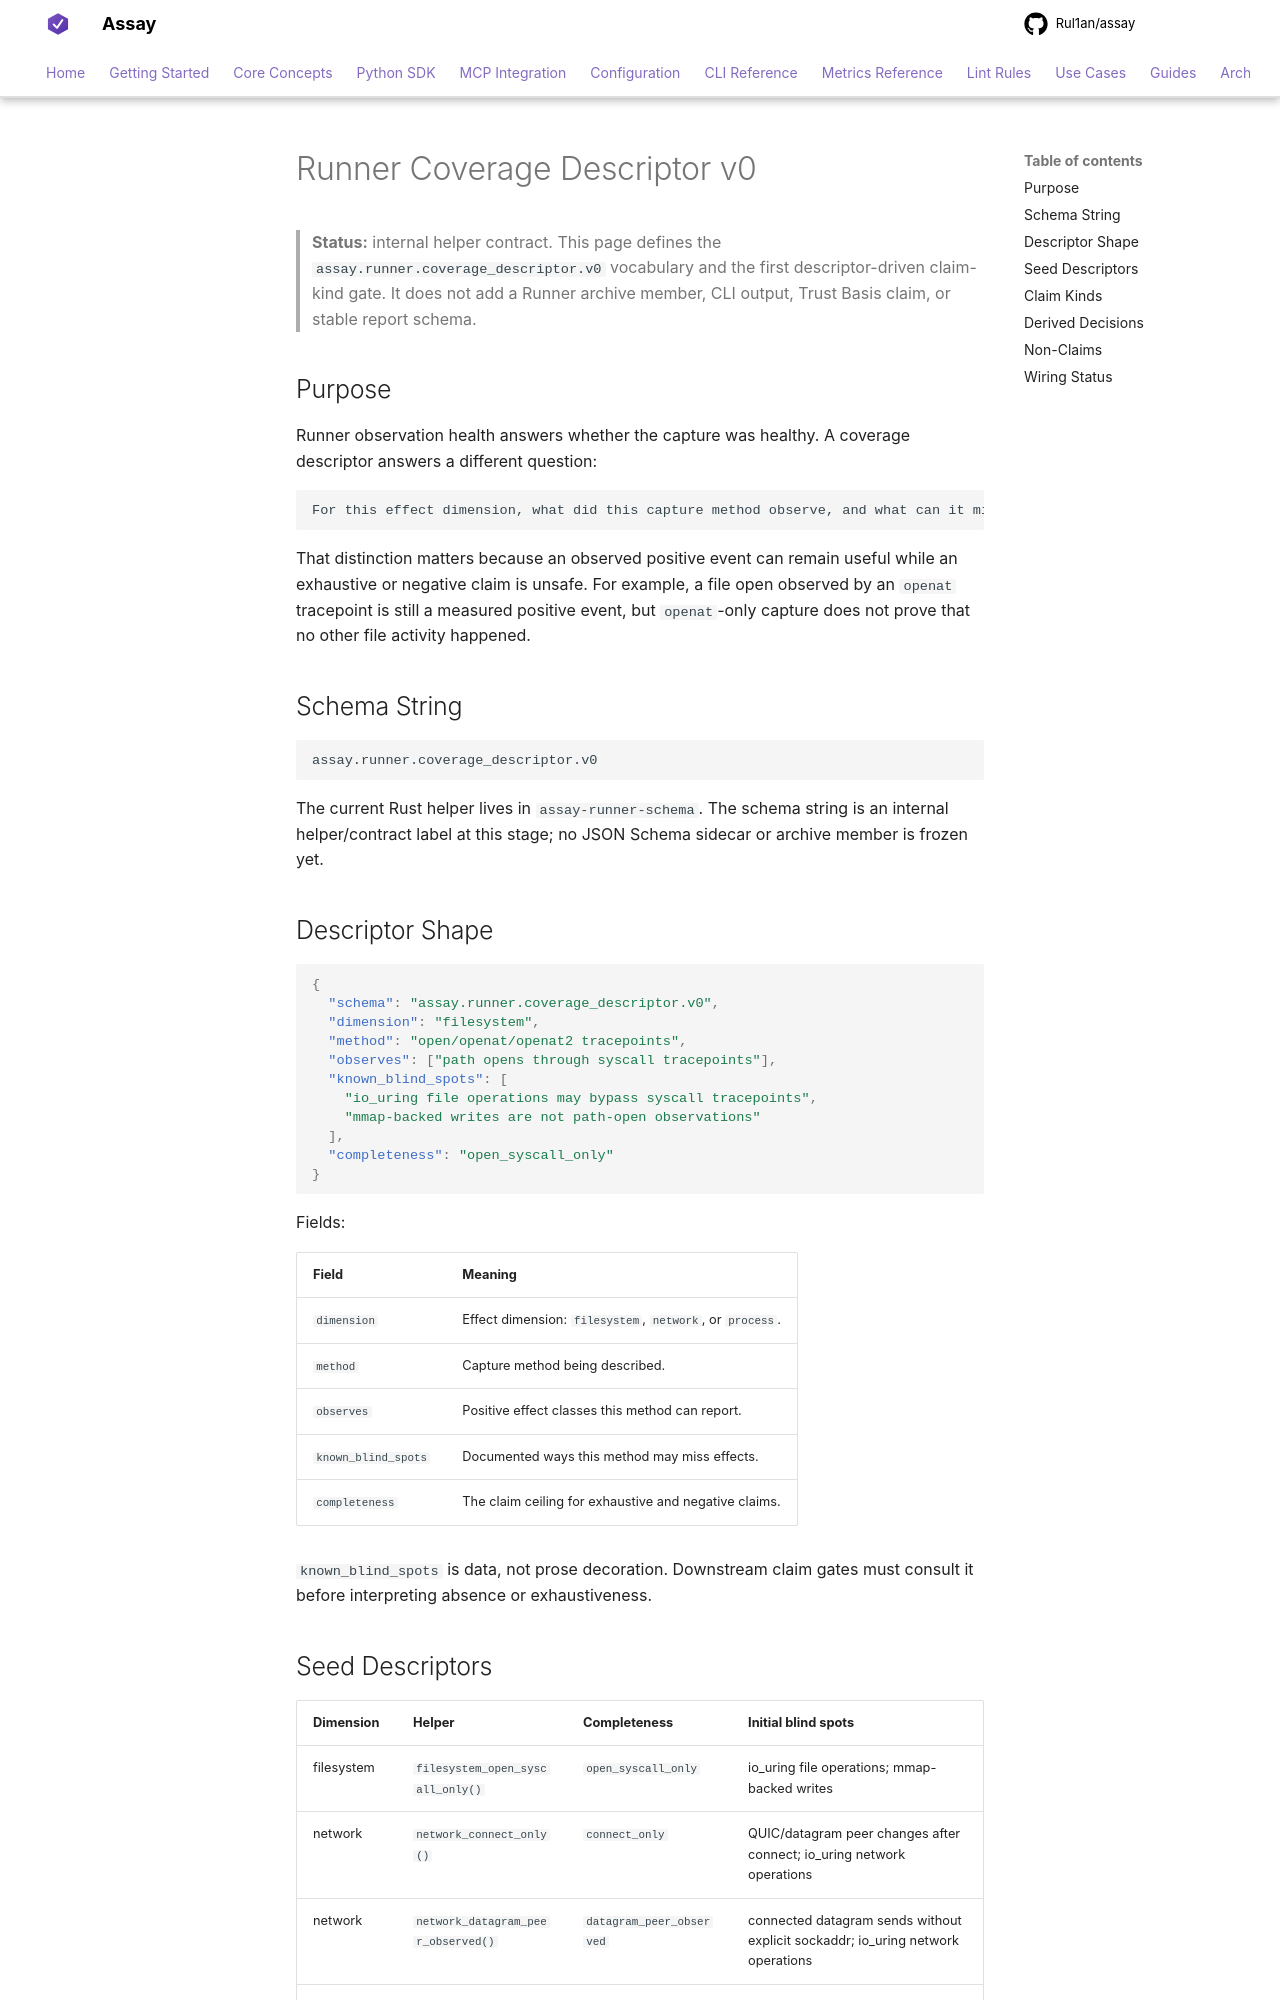

repository: Rul1an/assay · page: reference/runner/coverage-descriptor-v0/index.html · generator: mkdocs

# Runner Coverage Descriptor v0

> **Status:** internal helper contract. This page defines the
> `assay.runner.coverage_descriptor.v0` vocabulary and the first
> descriptor-driven claim-kind gate. It does not add a Runner archive
> member, CLI output, Trust Basis claim, or stable report schema.

## Purpose

Runner observation health answers whether the capture was healthy. A
coverage descriptor answers a different question:

```text
For this effect dimension, what did this capture method observe, and what can it miss?
```

That distinction matters because an observed positive event can remain
useful while an exhaustive or negative claim is unsafe. For example, a
file open observed by an `openat` tracepoint is still a measured positive
event, but `openat`-only capture does not prove that no other file
activity happened.

## Schema String

```text
assay.runner.coverage_descriptor.v0
```

The current Rust helper lives in `assay-runner-schema`. The schema string
is an internal helper/contract label at this stage; no JSON Schema
sidecar or archive member is frozen yet.

## Descriptor Shape

```json
{
  "schema": "assay.runner.coverage_descriptor.v0",
  "dimension": "filesystem",
  "method": "open/openat/openat2 tracepoints",
  "observes": ["path opens through syscall tracepoints"],
  "known_blind_spots": [
    "io_uring file operations may bypass syscall tracepoints",
    "mmap-backed writes are not path-open observations"
  ],
  "completeness": "open_syscall_only"
}
```

Fields:

| Field | Meaning |
|---|---|
| `dimension` | Effect dimension: `filesystem`, `network`, or `process`. |
| `method` | Capture method being described. |
| `observes` | Positive effect classes this method can report. |
| `known_blind_spots` | Documented ways this method may miss effects. |
| `completeness` | The claim ceiling for exhaustive and negative claims. |

`known_blind_spots` is data, not prose decoration. Downstream claim gates
must consult it before interpreting absence or exhaustiveness.
